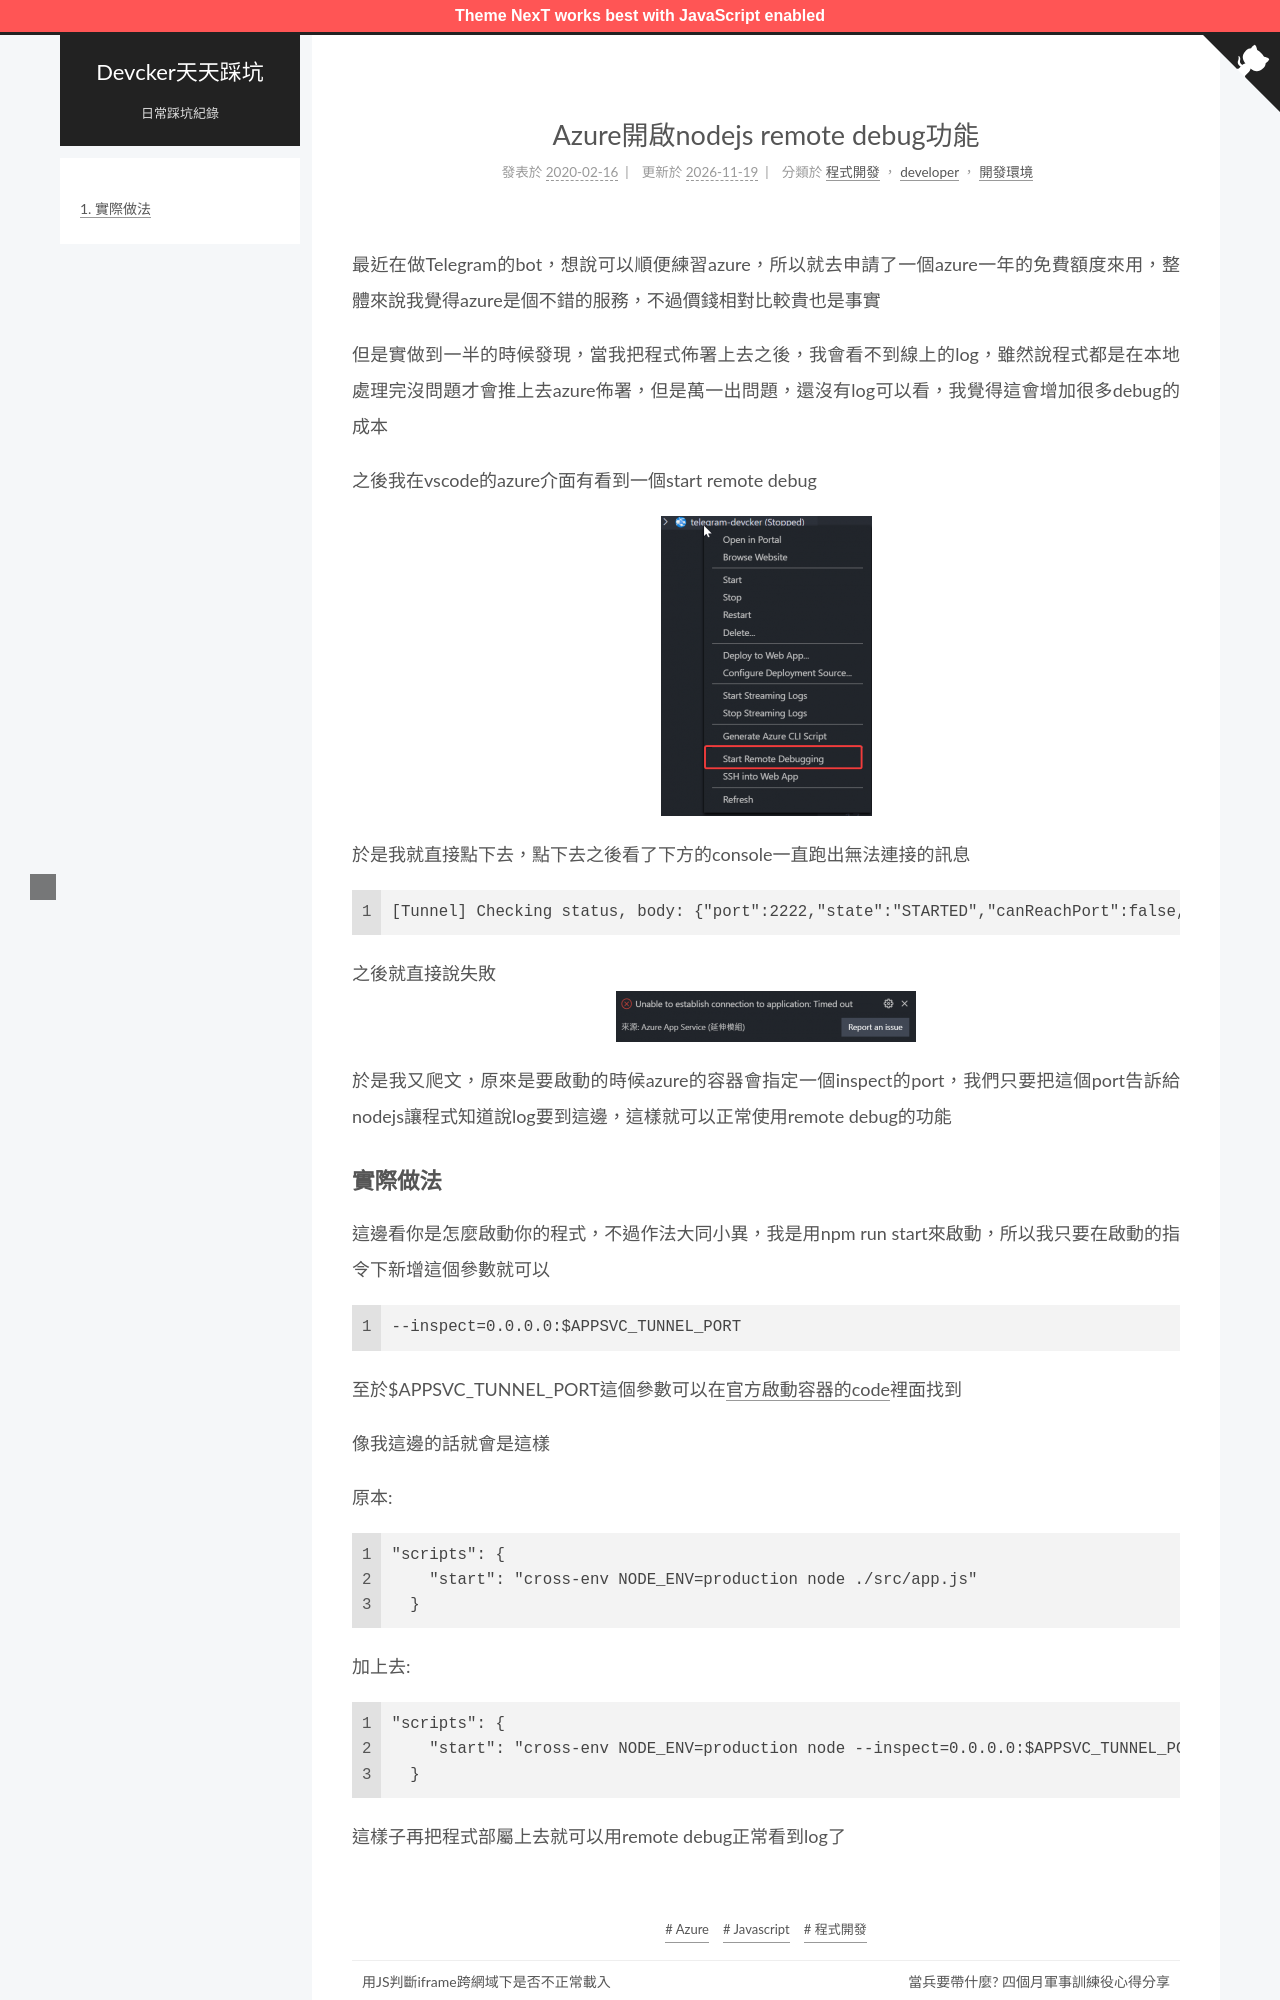

repository: ckaznable/blog.devcker.com · page: azure-nodejs-remote-debug/index.html · generator: jekyll

---
title: Azure開啟nodejs remote debug功能
tags:
  - Azure
  - Javascript
  - 程式開發
id: '1157'
categories:
  - - 程式開發
  - - developer
    - 開發環境
comments: false
date: 2020-02-16 11:21:16
---

最近在做Telegram的bot，想說可以順便練習azure，所以就去申請了一個azure一年的免費額度來用，整體來說我覺得azure是個不錯的服務，不過價錢相對比較貴也是事實

但是實做到一半的時候發現，當我把程式佈署上去之後，我會看不到線上的log，雖然說程式都是在本地處理完沒問題才會推上去azure佈署，但是萬一出問題，還沒有log可以看，我覺得這會增加很多debug的成本

之後我在vscode的azure介面有看到一個start remote debug

![azure remote debug](./azure-nodejs-remote-debug/Code_ZbwibvRLVx-211x300.png)

於是我就直接點下去，點下去之後看了下方的console一直跑出無法連接的訊息

```shell
[Tunnel] Checking status, body: {"port":2222,"state":"STARTED","canReachPort":false,"msg":"Unable to connect to WebApp"}
```

之後就直接說失敗 ![azure remote debug fail](./azure-nodejs-remote-debug/Code_8Z0gKBgean-300x51.png)

於是我又爬文，原來是要啟動的時候azure的容器會指定一個inspect的port，我們只要把這個port告訴給nodejs讓程式知道說log要到這邊，這樣就可以正常使用remote debug的功能
